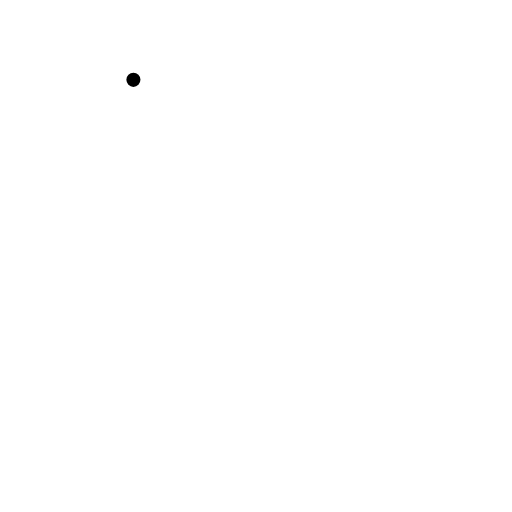
t = 0.00 s
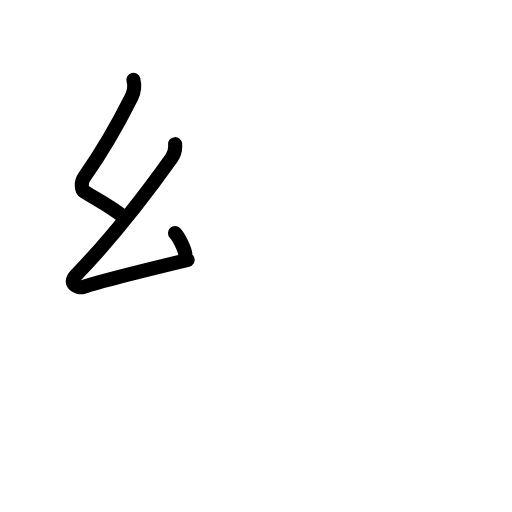
t = 2.40 s
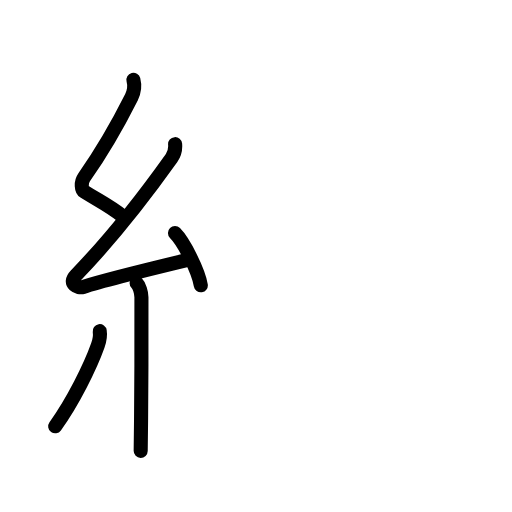
t = 4.80 s
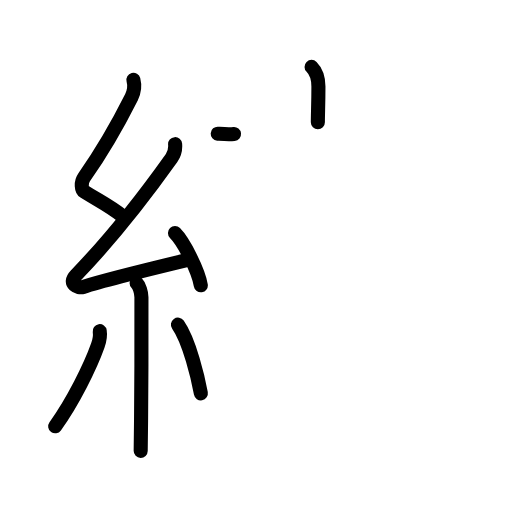
t = 7.20 s
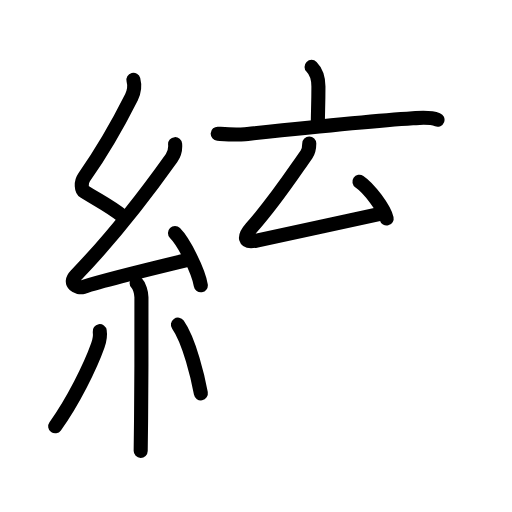
t = 9.60 s
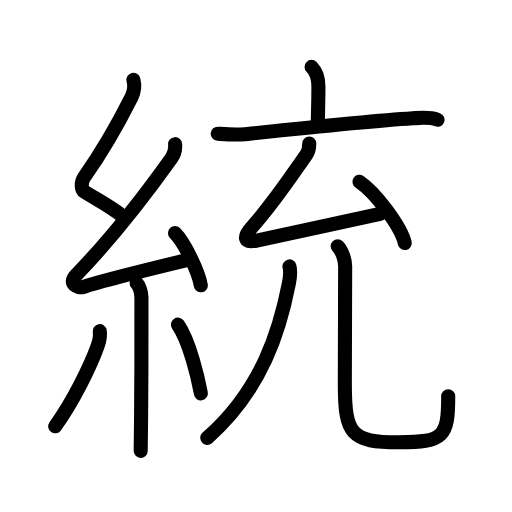
t = 12.00 s

The animated SVG that drew these frames (rendered in a browser with its animation timeline set to each time). Animation: 42 SMIL elements (animate=42); one cycle of 12.00 s.

<?xml version="1.0" encoding="UTF-8"?>
<!--
AniKanjiVG is licensed by CC-BY-SA Paul C. Sommerhoff (https://bitbucket.org/sommerhoff/anikanjivg).
AniKanjiVG uses KanjiVG which is licensed by CC-BY-SA Ulrich Apel (http://kanjivg.tagaini.net).
See also http://creativecommons.org/licenses/by-sa/3.0/
-->
<svg xmlns:kvg='http://kanjivg.tagaini.net' xmlns='http://www.w3.org/2000/svg' width='109' height='109' viewBox='0 0 109 109' style='fill:none;stroke:#000000;stroke-width:3;stroke-linecap:round;stroke-linejoin:round;' id="kvg:kanji_07d71"><g id="kvg:07d71" kvg:element="統"><g id="kvg:07d71-g1" kvg:element="糸" kvg:position="left" kvg:radical="general"><path id="kvg:07d71-s1" kvg:type="㇜" d="M28.4,17c0.31,1.21,0.23,2.43-0.41,3.69c-3.11,6.18-6.98,12.65-10.07,17.04c-0.8,1.14-0.56,2.69,0,3.04c3.33,2.1,5.34,2.99,8.14,5.22"><animate attributeName="d" begin="0.0s" dur="0.25s" from="M28.4,17C28.4,17,28.4,17,28.4,17" to="M28.4,17c0.31,1.21,0.23,2.43-0.41,3.69" />
<animate attributeName="d" begin="0.25s" dur="0.25s" from="M28.4,17c0.31,1.21,0.23,2.43-0.41,3.69c0,0,0,0,0,0,0" to="M28.4,17c0.31,1.21,0.23,2.43-0.41,3.69c-3.11,6.18-6.98,12.65-10.07,17.04" />
<animate attributeName="d" begin="0.5s" dur="0.25s" from="M28.4,17c0.31,1.21,0.23,2.43-0.41,3.69c-3.11,6.18-6.98,12.65-10.07,17.04c0,0,0,0,0,0,0" to="M28.4,17c0.31,1.21,0.23,2.43-0.41,3.69c-3.11,6.18-6.98,12.65-10.07,17.04c-0.8,1.14-0.56,2.69,0,3.04" />
<animate attributeName="d" begin="0.75s" dur="0.25s" from="M28.4,17c0.31,1.21,0.23,2.43-0.41,3.69c-3.11,6.18-6.98,12.65-10.07,17.04c-0.8,1.14-0.56,2.69,0,3.04c0,0,0,0,0,0,0" to="M28.4,17c0.31,1.21,0.23,2.43-0.41,3.69c-3.11,6.18-6.98,12.65-10.07,17.04c-0.8,1.14-0.56,2.69,0,3.04c3.33,2.1,5.34,2.99,8.14,5.22" />
</path>
<path id="kvg:07d71-s2" kvg:type="㇜" d="M37.28,30.69c0.09,1.06-0.03,1.93-0.75,2.94c-5.94,8.34-12.78,17.12-20.38,24.98c-1.74,1.8,0.43,2.83,1.57,2.47c4.75-1.53,16.12-4.27,22.23-5.74"><animate attributeName="d" begin="1.0s" dur="0.25s" from="M37.28,30.69C37.28,30.69,37.28,30.69,37.28,30.69" to="M37.28,30.69c0.09,1.06-0.03,1.93-0.75,2.94" />
<animate attributeName="d" begin="1.25s" dur="0.25s" from="M37.28,30.69c0.09,1.06-0.03,1.93-0.75,2.94c0,0,0,0,0,0,0" to="M37.28,30.69c0.09,1.06-0.03,1.93-0.75,2.94c-5.94,8.34-12.78,17.12-20.38,24.98" />
<animate attributeName="d" begin="1.5s" dur="0.25s" from="M37.28,30.69c0.09,1.06-0.03,1.93-0.75,2.94c-5.94,8.34-12.78,17.12-20.38,24.98c0,0,0,0,0,0,0" to="M37.28,30.69c0.09,1.06-0.03,1.93-0.75,2.94c-5.94,8.34-12.78,17.12-20.38,24.98c-1.74,1.8,0.43,2.83,1.57,2.47" />
<animate attributeName="d" begin="1.75s" dur="0.25s" from="M37.28,30.69c0.09,1.06-0.03,1.93-0.75,2.94c-5.94,8.34-12.78,17.12-20.38,24.98c-1.74,1.8,0.43,2.83,1.57,2.47c0,0,0,0,0,0,0" to="M37.28,30.69c0.09,1.06-0.03,1.93-0.75,2.94c-5.94,8.34-12.78,17.12-20.38,24.98c-1.74,1.8,0.43,2.83,1.57,2.47c4.75-1.53,16.12-4.27,22.23-5.74" />
<animate attributeName="d" begin="0s" dur="1.0s" from="M-100,-100" to="M-100,-100" />
</path>
<path id="kvg:07d71-s3" kvg:type="㇔" d="M37.25,49.62c1.94,1.96,5.01,8.07,5.5,11.12"><animate attributeName="d" begin="2.0s" dur="1.0s" from="M37.25,49.62C37.25,49.62,37.25,49.62,37.25,49.62" to="M37.25,49.62c1.94,1.96,5.01,8.07,5.5,11.12" />
<animate attributeName="d" begin="0s" dur="2.0s" from="M-100,-100" to="M-100,-100" />
</path>
<path id="kvg:07d71-s4" kvg:type="㇑" d="M29.08,60.26c0.58,0.58,1.03,1.99,1.03,3.03c0,6.11,0.02,18.46-0.08,26.21c-0.04,3.21-0.08,5.64-0.08,6.5"><animate attributeName="d" begin="3.0s" dur="0.3333333333333333s" from="M29.08,60.26C29.08,60.26,29.08,60.26,29.08,60.26" to="M29.08,60.26c0.58,0.58,1.03,1.99,1.03,3.03" />
<animate attributeName="d" begin="3.3333333333333335s" dur="0.3333333333333333s" from="M29.08,60.26c0.58,0.58,1.03,1.99,1.03,3.03c0,0,0,0,0,0,0" to="M29.08,60.26c0.58,0.58,1.03,1.99,1.03,3.03c0,6.11,0.02,18.46-0.08,26.21" />
<animate attributeName="d" begin="3.6666666666666665s" dur="0.3333333333333333s" from="M29.08,60.26c0.58,0.58,1.03,1.99,1.03,3.03c0,6.11,0.02,18.46-0.08,26.21c0,0,0,0,0,0,0" to="M29.08,60.26c0.58,0.58,1.03,1.99,1.03,3.03c0,6.11,0.02,18.46-0.08,26.21c-0.04,3.21-0.08,5.64-0.08,6.5" />
<animate attributeName="d" begin="0s" dur="3.0s" from="M-100,-100" to="M-100,-100" />
</path>
<path id="kvg:07d71-s5" kvg:type="㇒" d="M21.23,70.5c0.15,0.96-0.15,2.34-0.4,3.04c-1.58,4.46-5.29,11.97-9.08,17.21"><animate attributeName="d" begin="4.0s" dur="0.5s" from="M21.23,70.5C21.23,70.5,21.23,70.5,21.23,70.5" to="M21.23,70.5c0.15,0.96-0.15,2.34-0.4,3.04" />
<animate attributeName="d" begin="4.5s" dur="0.5s" from="M21.23,70.5c0.15,0.96-0.15,2.34-0.4,3.04c0,0,0,0,0,0,0" to="M21.23,70.5c0.15,0.96-0.15,2.34-0.4,3.04c-1.58,4.46-5.29,11.97-9.08,17.21" />
<animate attributeName="d" begin="0s" dur="4.0s" from="M-100,-100" to="M-100,-100" />
</path>
<path id="kvg:07d71-s6" kvg:type="㇔" d="M37.88,69.12c2.44,3.46,4.31,11.49,4.88,14.62"><animate attributeName="d" begin="5.0s" dur="1.0s" from="M37.88,69.12C37.88,69.12,37.88,69.12,37.88,69.12" to="M37.88,69.12c2.44,3.46,4.31,11.49,4.88,14.62" />
<animate attributeName="d" begin="0s" dur="5.0s" from="M-100,-100" to="M-100,-100" />
</path>
</g>
<g id="kvg:07d71-g2" kvg:element="充" kvg:position="right" kvg:phon="充"><g id="kvg:07d71-g3" kvg:position="top"><g id="kvg:07d71-g4" kvg:element="亠"><path id="kvg:07d71-s7" kvg:type="㇑a" d="M66.33,14.24c1.09,1.09,1.46,2.63,1.46,4.19c0,3.68-0.12,5.69-0.12,7.61"><animate attributeName="d" begin="6.0s" dur="0.5s" from="M66.33,14.24C66.33,14.24,66.33,14.24,66.33,14.24" to="M66.33,14.24c1.09,1.09,1.46,2.63,1.46,4.19" />
<animate attributeName="d" begin="6.5s" dur="0.5s" from="M66.33,14.24c1.09,1.09,1.46,2.63,1.46,4.19c0,0,0,0,0,0,0" to="M66.33,14.24c1.09,1.09,1.46,2.63,1.46,4.19c0,3.68-0.12,5.69-0.12,7.61" />
<animate attributeName="d" begin="0s" dur="6.0s" from="M-100,-100" to="M-100,-100" />
</path>
<path id="kvg:07d71-s8" kvg:type="㇐" d="M46.35,28.46c2.01,0.15,3.77,0.32,5.78,0.11c8.03-0.84,26.14-2.76,35.74-3.38c1.77-0.11,3.56-0.34,5.27,0.3"><animate attributeName="d" begin="7.0s" dur="0.3333333333333333s" from="M46.35,28.46C46.35,28.46,46.35,28.46,46.35,28.46" to="M46.35,28.46c2.01,0.15,3.77,0.32,5.78,0.11" />
<animate attributeName="d" begin="7.333333333333333s" dur="0.3333333333333333s" from="M46.35,28.46c2.01,0.15,3.77,0.32,5.78,0.11c0,0,0,0,0,0,0" to="M46.35,28.46c2.01,0.15,3.77,0.32,5.78,0.11c8.03-0.84,26.14-2.76,35.74-3.38" />
<animate attributeName="d" begin="7.666666666666667s" dur="0.3333333333333333s" from="M46.35,28.46c2.01,0.15,3.77,0.32,5.78,0.11c8.03-0.84,26.14-2.76,35.74-3.38c0,0,0,0,0,0,0" to="M46.35,28.46c2.01,0.15,3.77,0.32,5.78,0.11c8.03-0.84,26.14-2.76,35.74-3.38c1.77-0.11,3.56-0.34,5.27,0.3" />
<animate attributeName="d" begin="0s" dur="7.0s" from="M-100,-100" to="M-100,-100" />
</path>
</g>
<g id="kvg:07d71-g5" kvg:element="允" kvg:part="1"><g id="kvg:07d71-g6" kvg:element="厶"><path id="kvg:07d71-s9" kvg:type="㇜" d="M65.84,30.54c0,0.96-0.24,1.82-0.6,2.34c-3.85,5.51-6.74,9.99-11.74,15.65c-1.68,1.9-1.66,3.28,1.15,2.68c9.72-2.08,16.68-3.65,26.26-5.67"><animate attributeName="d" begin="8.0s" dur="0.25s" from="M65.84,30.54C65.84,30.54,65.84,30.54,65.84,30.54" to="M65.84,30.54c0,0.96-0.24,1.82-0.6,2.34" />
<animate attributeName="d" begin="8.25s" dur="0.25s" from="M65.84,30.54c0,0.96-0.24,1.82-0.6,2.34c0,0,0,0,0,0,0" to="M65.84,30.54c0,0.96-0.24,1.82-0.6,2.34c-3.85,5.51-6.74,9.99-11.74,15.65" />
<animate attributeName="d" begin="8.5s" dur="0.25s" from="M65.84,30.54c0,0.96-0.24,1.82-0.6,2.34c-3.85,5.51-6.74,9.99-11.74,15.65c0,0,0,0,0,0,0" to="M65.84,30.54c0,0.96-0.24,1.82-0.6,2.34c-3.85,5.51-6.74,9.99-11.74,15.65c-1.68,1.9-1.66,3.28,1.15,2.68" />
<animate attributeName="d" begin="8.75s" dur="0.25s" from="M65.84,30.54c0,0.96-0.24,1.82-0.6,2.34c-3.85,5.51-6.74,9.99-11.74,15.65c-1.68,1.9-1.66,3.28,1.15,2.68c0,0,0,0,0,0,0" to="M65.84,30.54c0,0.96-0.24,1.82-0.6,2.34c-3.85,5.51-6.74,9.99-11.74,15.65c-1.68,1.9-1.66,3.28,1.15,2.68c9.72-2.08,16.68-3.65,26.26-5.67" />
<animate attributeName="d" begin="0s" dur="8.0s" from="M-100,-100" to="M-100,-100" />
</path>
<path id="kvg:07d71-s10" kvg:type="㇔" d="M76.52,38.69c3.41,2.3,8.81,9.47,9.66,13.05"><animate attributeName="d" begin="9.0s" dur="1.0s" from="M76.52,38.69C76.52,38.69,76.52,38.69,76.52,38.69" to="M76.52,38.69c3.41,2.3,8.81,9.47,9.66,13.05" />
<animate attributeName="d" begin="0s" dur="9.0s" from="M-100,-100" to="M-100,-100" />
</path>
</g>
</g>
</g>
<g id="kvg:07d71-g7" kvg:element="允" kvg:part="2" kvg:position="bottom"><g id="kvg:07d71-g8" kvg:element="儿"><g id="kvg:07d71-g9" kvg:element="八" kvg:variant="true"><g id="kvg:07d71-g10" kvg:element="丿" kvg:position="left"><path id="kvg:07d71-s11" kvg:type="㇒" d="M61.62,56.72c0.25,0.9,0.14,2.24-0.09,3.48c-1.9,9.8-5.65,22.68-17.4,33.02"><animate attributeName="d" begin="10.0s" dur="0.5s" from="M61.62,56.72C61.62,56.72,61.62,56.72,61.62,56.72" to="M61.62,56.72c0.25,0.9,0.14,2.24-0.09,3.48" />
<animate attributeName="d" begin="10.5s" dur="0.5s" from="M61.62,56.72c0.25,0.9,0.14,2.24-0.09,3.48c0,0,0,0,0,0,0" to="M61.62,56.72c0.25,0.9,0.14,2.24-0.09,3.48c-1.9,9.8-5.65,22.68-17.4,33.02" />
<animate attributeName="d" begin="0s" dur="10.0s" from="M-100,-100" to="M-100,-100" />
</path>
</g>
<g id="kvg:07d71-g11" kvg:position="right"><path id="kvg:07d71-s12" kvg:type="㇟" d="M71.89,52.42c0.91,0.91,1.59,2.83,1.59,4.26c0,10.08-0.07,19.1-0.07,25.08c0,10.74,1.34,12.4,11.51,12.4c9.58,0,10.5-1.16,10.5-9.81"><animate attributeName="d" begin="11.0s" dur="0.25s" from="M71.89,52.42C71.89,52.42,71.89,52.42,71.89,52.42" to="M71.89,52.42c0.91,0.91,1.59,2.83,1.59,4.26" />
<animate attributeName="d" begin="11.25s" dur="0.25s" from="M71.89,52.42c0.91,0.91,1.59,2.83,1.59,4.26c0,0,0,0,0,0,0" to="M71.89,52.42c0.91,0.91,1.59,2.83,1.59,4.26c0,10.08-0.07,19.1-0.07,25.08" />
<animate attributeName="d" begin="11.5s" dur="0.25s" from="M71.89,52.42c0.91,0.91,1.59,2.83,1.59,4.26c0,10.08-0.07,19.1-0.07,25.08c0,0,0,0,0,0,0" to="M71.89,52.42c0.91,0.91,1.59,2.83,1.59,4.26c0,10.08-0.07,19.1-0.07,25.08c0,10.74,1.34,12.4,11.51,12.4" />
<animate attributeName="d" begin="11.75s" dur="0.25s" from="M71.89,52.42c0.91,0.91,1.59,2.83,1.59,4.26c0,10.08-0.07,19.1-0.07,25.08c0,10.74,1.34,12.4,11.51,12.4c0,0,0,0,0,0,0" to="M71.89,52.42c0.91,0.91,1.59,2.83,1.59,4.26c0,10.08-0.07,19.1-0.07,25.08c0,10.74,1.34,12.4,11.51,12.4c9.58,0,10.5-1.16,10.5-9.81" />
<animate attributeName="d" begin="0s" dur="11.0s" from="M-100,-100" to="M-100,-100" />
</path>
</g>
</g>
</g>
</g>
</g>
</g>
</svg>
